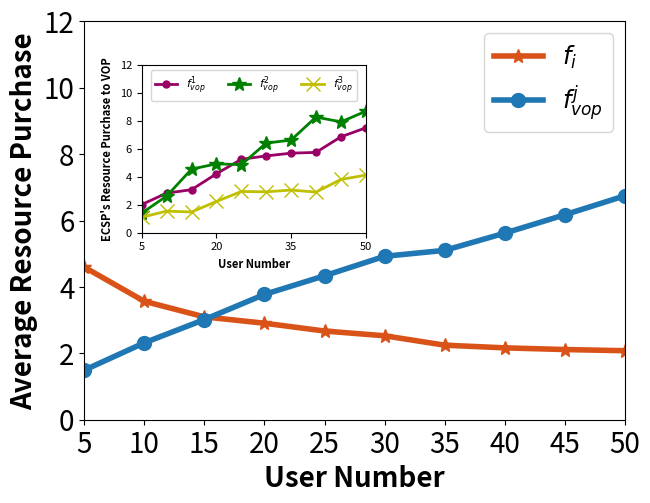

Recreate this plot in Python.
import matplotlib.pyplot as plt
from matplotlib.ticker import MultipleLocator
from matplotlib.ticker import FuncFormatter
import numpy as np
# 四组数据
np.set_printoptions(precision=16)

U_user_v, U_S_t_v = [4.597423187598625, 3.5678074074074067, 3.0976765188834134, 2.9069000760291077, 2.671810606060606,
                     2.528101587301587, 2.245374348569836, 2.1645899448649644, 2.113898474618654, 2.078565800180203], [
                        1.4920704135791139, 2.315827716320445, 3.0160057942184064, 3.773678957854967,
                        4.3356131977736645, 4.922895641492554, 5.101074360136173, 5.620053917744894, 6.174495722051909,
                        6.745880417143311]

Resouce_ECSP = np.array([[1.9992341482024836, 1.3885941464116458, 1.088382946123212],
                [2.815600666991946, 2.6031707038663354, 1.5287117781030535],
                [3.0583202535547045, 4.5255886982059135, 1.4641084308946013],
                [4.1948885193836, 4.908488030735567, 2.2176603234457346],
                [5.230141140358704, 4.846146959068232, 2.9305514938940576],
                [5.472198579314881, 6.3880992896574345, 2.9083890555053458],
                [5.668288675215482, 6.601635983388853, 3.033298421804183],
                [5.722900697929706, 8.250837322144925, 2.8864237331600506],
                [6.8343085948944164, 7.900218813576224, 3.788959757685088],
                [7.476594265965723, 8.66043401641004, 4.100612969054168]])

# -----------------------------------主图
# 自定义刻度标签格式函数
def format_func(value, tick_number):
    return f"{value:.0f}"
x_major_locator = MultipleLocator(3)
# 创建一个大的图形和主图
fig, ax = plt.subplots()
# 绘制折线图
ax.plot(range(len(U_user_v)), U_user_v, label='$f_i$', marker='*', color='#d95319',linewidth=4,markersize=10)
ax.plot(range(len(U_S_t_v)), U_S_t_v, label='$f^{j}_{vop}$', marker='o',linewidth=4,markersize=10)
ax.set_xlim(0, 9)
ax.set_ylim(0, 12)
# 添加标题和轴标签
ax.set_xlabel('User Number', fontweight='bold', fontsize=20)
ax.set_ylabel('Average Resource Purchase', fontweight='bold', fontsize=20)
ax.set_xticks(range(len(U_user_v)), range(5, 55, 5), fontsize=20)  # 修改x轴刻度字体大小
# 添加主图的标签和图例
ax.legend(fontsize=17.5)
ax.tick_params(axis='y', labelsize=20)  # 修改y轴刻度字体大小
ax.figure.subplots_adjust(bottom=0.14, left=0.12, right=0.965, top=0.97)
# 添加主图的标签和图例
# ax.legend(loc='lower right',ncol=2,fontsize=17.5)

# -----------------------------------子图 创建子图并调整位置
left, bottom, width, height = 0.21, 0.53, 0.35, 0.35
ax_inset = fig.add_axes([left, bottom, width, height])  # left, bottom, width, height

# 绘制子图中的三条曲线
ax_inset.plot(range(len(Resouce_ECSP[:, 0])), Resouce_ECSP[:, 0], label='$f^{1}_{vop}$', marker='.', color='#990066',linewidth=2,markersize=10)
ax_inset.plot(range(len(Resouce_ECSP[:, 0])), Resouce_ECSP[:, 1], label='$f^{2}_{vop}$', marker='*', color='green',linewidth=2,markersize=10)
ax_inset.plot(range(len(Resouce_ECSP[:, 0])), Resouce_ECSP[:, 2], label='$f^{3}_{vop}$', marker='x', color='y',linewidth=2,markersize=10)

ax_inset.set_xlim(0, 9)
ax_inset.set_ylim(0, 12)
# 添加标题和轴标签
ax_inset.set_xlabel('User Number', fontweight='bold', fontsize=8)
ax_inset.set_ylabel('ECSP\'s Resource Purchase to VOP', fontweight='bold', fontsize=8)
ax_inset.set_xticks(range(len(U_user_v)), range(5, 55, 5), fontsize=8)  # 修改x轴刻度字体大小
# 设置y轴刻度字体大小
ax_inset.tick_params(axis='y', labelsize=8)
ax_inset.yaxis.set_major_formatter(FuncFormatter(format_func))
# 设置x轴刻度间隔为3
ax_inset.xaxis.set_major_locator(x_major_locator)
# 设置y轴刻度间隔为2
ax_inset.yaxis.set_major_locator( MultipleLocator(2))
ax_inset.legend(loc='upper center', ncol=3,fontsize=8)
# 保存图像时设置dpi参数
plt.savefig("Fig_4c.png", dpi=300)
# 显示图形
plt.show()
